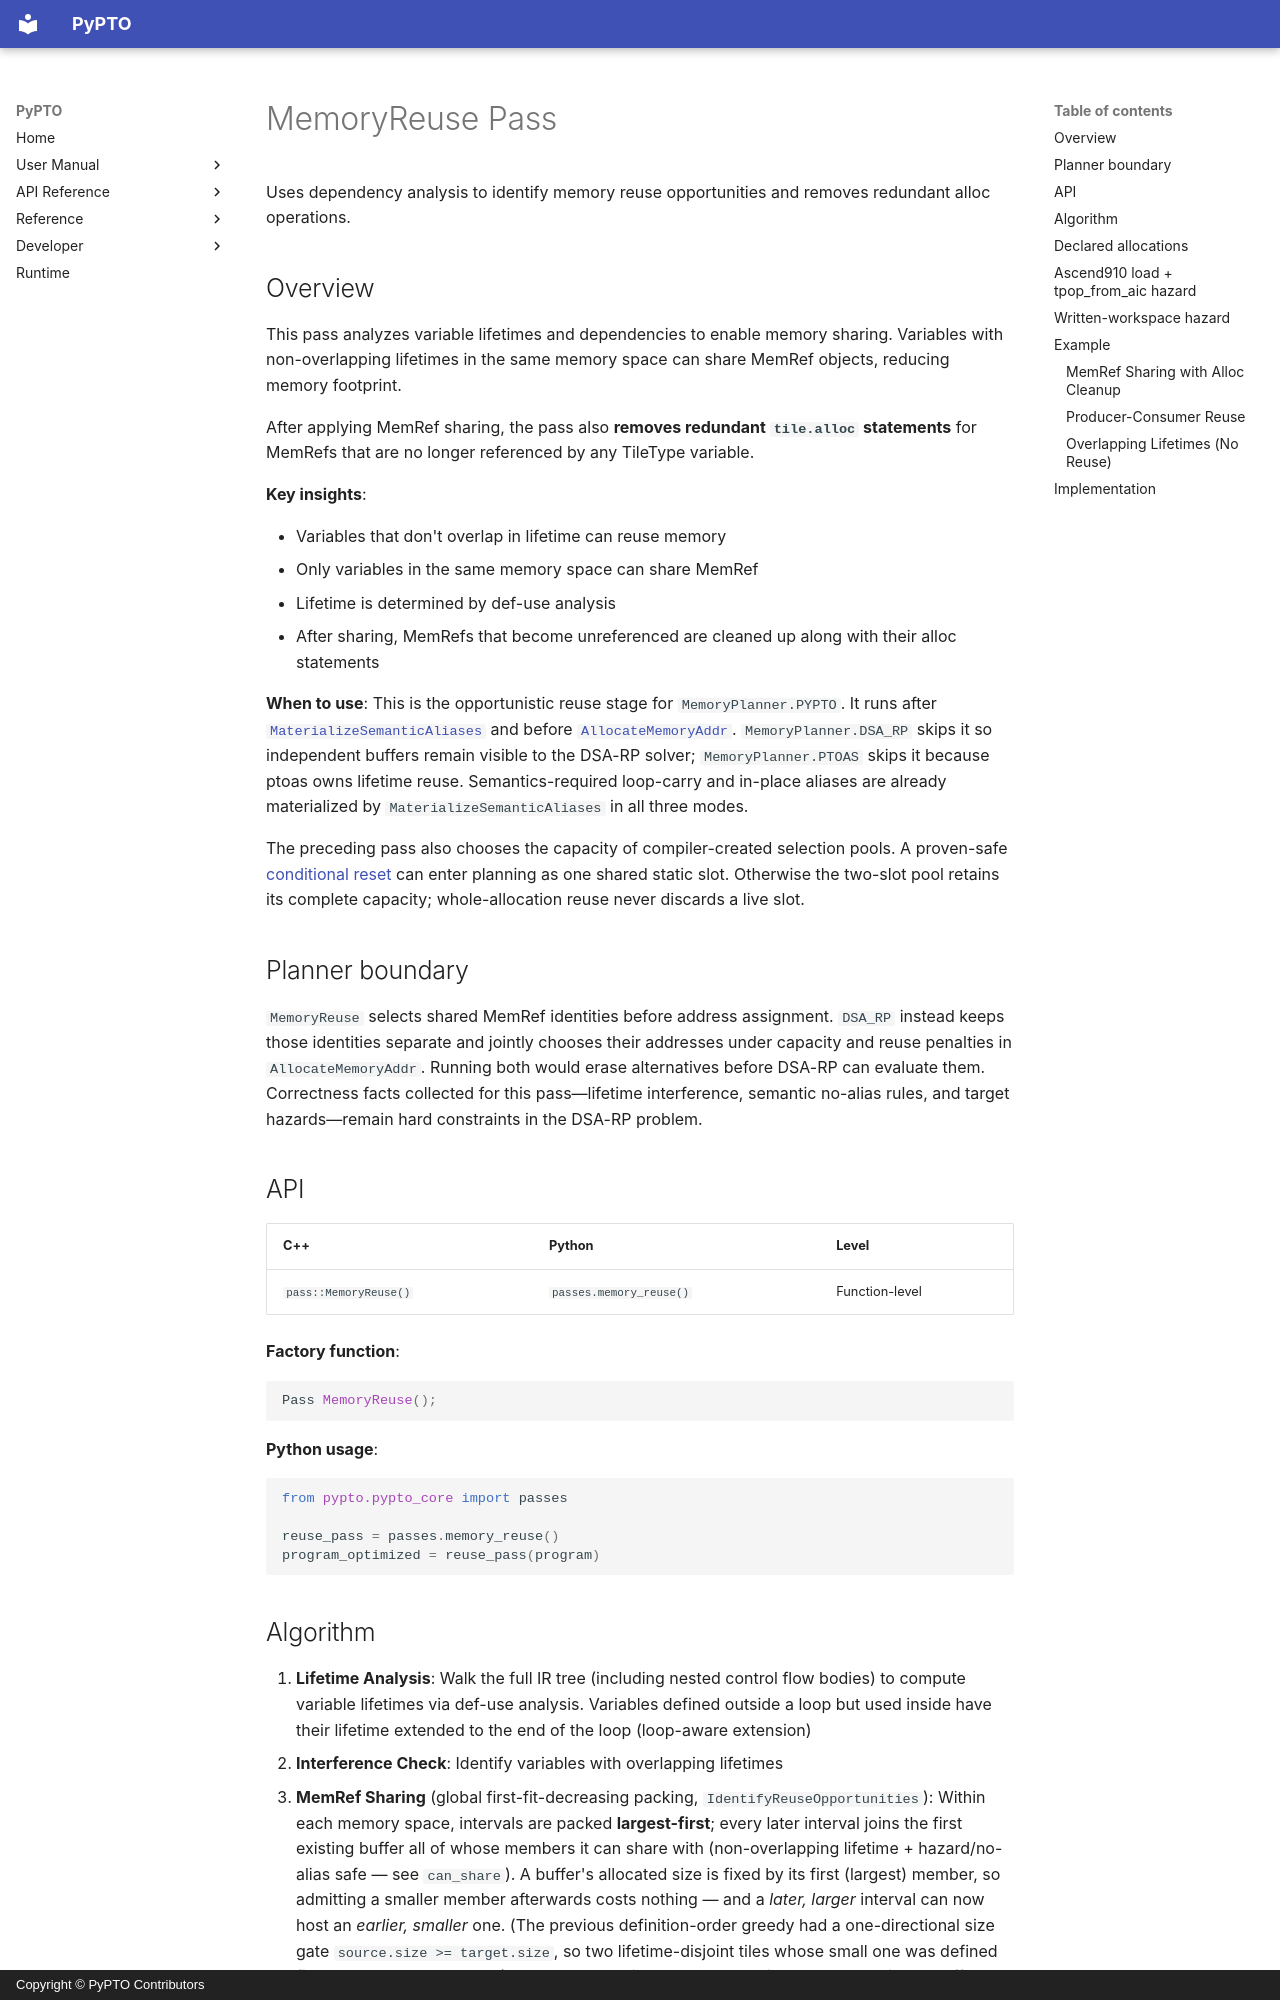

repository: hw-native-sys/pypto · page: en/dev/passes/37-memory_reuse/index.html · generator: mkdocs · copyright: Copyright © PyPTO Contributors

# MemoryReuse Pass

Uses dependency analysis to identify memory reuse opportunities and removes redundant alloc operations.

## Overview

This pass analyzes variable lifetimes and dependencies to enable memory sharing. Variables with non-overlapping lifetimes in the same memory space can share MemRef objects, reducing memory footprint.

After applying MemRef sharing, the pass also **removes redundant `tile.alloc` statements** for MemRefs that are no longer referenced by any TileType variable.

**Key insights**:

- Variables that don't overlap in lifetime can reuse memory
- Only variables in the same memory space can share MemRef
- Lifetime is determined by def-use analysis
- After sharing, MemRefs that become unreferenced are cleaned up along with their alloc statements

**When to use**: This is the opportunistic reuse stage for
`MemoryPlanner.PYPTO`. It runs after
[`MaterializeSemanticAliases`](36-materialize_semantic_aliases.md) and before
[`AllocateMemoryAddr`](38-allocate_memory_addr.md). `MemoryPlanner.DSA_RP`
skips it so independent buffers remain visible to the DSA-RP solver;
`MemoryPlanner.PTOAS` skips it because ptoas owns lifetime reuse.
Semantics-required loop-carry and in-place aliases are already materialized by
`MaterializeSemanticAliases` in all three modes.

The preceding pass also chooses the capacity of compiler-created selection
pools. A proven-safe [conditional reset](36-materialize_semantic_aliases.md#conditional-reset-storage)
can enter planning as one shared static slot. Otherwise the two-slot pool retains
its complete capacity; whole-allocation reuse never discards a live slot.

## Planner boundary

`MemoryReuse` selects shared MemRef identities before address assignment.
`DSA_RP` instead keeps those identities separate and jointly chooses their
addresses under capacity and reuse penalties in `AllocateMemoryAddr`. Running
both would erase alternatives before DSA-RP can evaluate them. Correctness
facts collected for this pass—lifetime interference, semantic no-alias rules,
and target hazards—remain hard constraints in the DSA-RP problem.

## API

| C++ | Python | Level |
| --- | ------ | ----- |
| `pass::MemoryReuse()` | `passes.memory_reuse()` | Function-level |

**Factory function**:

```cpp
Pass MemoryReuse();
```

**Python usage**:

```python
from pypto.pypto_core import passes

reuse_pass = passes.memory_reuse()
program_optimized = reuse_pass(program)
```
